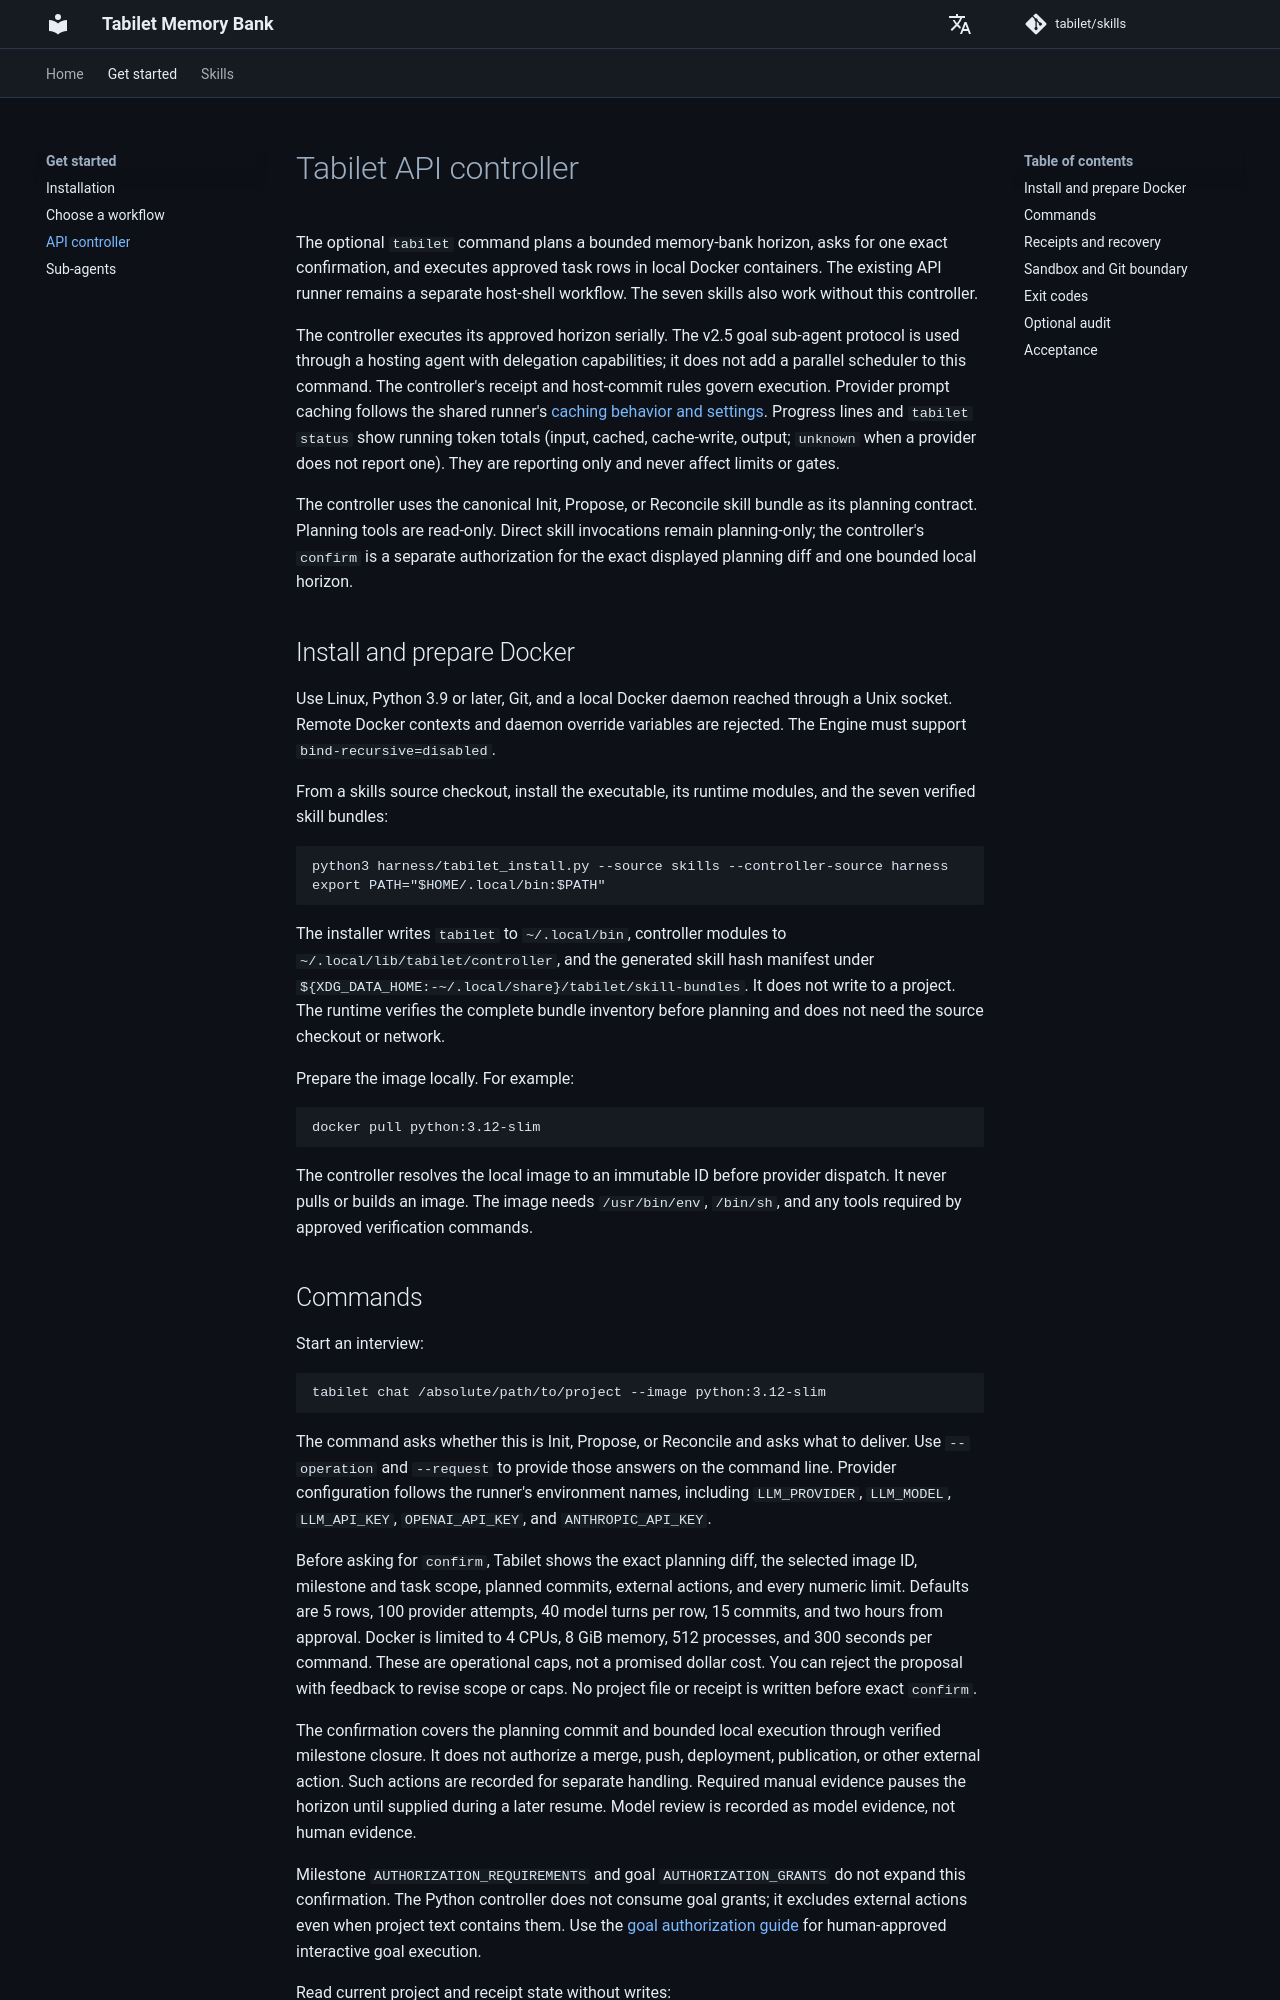

repository: tabilet/skills · page: tabilet-controller/index.html · generator: mkdocs

# Tabilet API controller

The optional `tabilet` command plans a bounded memory-bank horizon, asks for
one exact confirmation, and executes approved task rows in local Docker
containers. The existing API runner remains a separate host-shell workflow.
The seven skills also work without this controller.

The controller executes its approved horizon serially. The v2.5 goal
sub-agent protocol is used through a hosting agent with delegation capabilities;
it does not add a parallel scheduler to this command. The controller's receipt
and host-commit rules govern execution. Provider prompt caching follows the
shared runner's [caching behavior and settings](https://github.com/tabilet/skills/blob/main/docs/EXECUTION.md#prompt-caching-and-context).
Progress lines and `tabilet status` show running token totals (input, cached,
cache-write, output; `unknown` when a provider does not report one). They are
reporting only and never affect limits or gates.

The controller uses the canonical Init, Propose, or Reconcile skill bundle as
its planning contract. Planning tools are read-only. Direct skill invocations
remain planning-only; the controller's `confirm` is a separate authorization
for the exact displayed planning diff and one bounded local horizon.

## Install and prepare Docker

Use Linux, Python 3.9 or later, Git, and a local Docker daemon reached through a
Unix socket. Remote Docker contexts and daemon override variables are rejected.
The Engine must support `bind-recursive=disabled`.

From a skills source checkout, install the executable, its runtime modules, and
the seven verified skill bundles:

```bash
python3 harness/tabilet_install.py --source skills --controller-source harness
export PATH="$HOME/.local/bin:$PATH"
```

The installer writes `tabilet` to `~/.local/bin`, controller modules to
`~/.local/lib/tabilet/controller`, and the generated skill hash manifest under
`${XDG_DATA_HOME:-~/.local/share}/tabilet/skill-bundles`. It does not write to a
project. The runtime verifies the complete bundle inventory before planning and
does not need the source checkout or network.

Prepare the image locally. For example:

```bash
docker pull python:3.12-slim
```

The controller resolves the local image to an immutable ID before provider
dispatch. It never pulls or builds an image. The image needs `/usr/bin/env`,
`/bin/sh`, and any tools required by approved verification commands.
